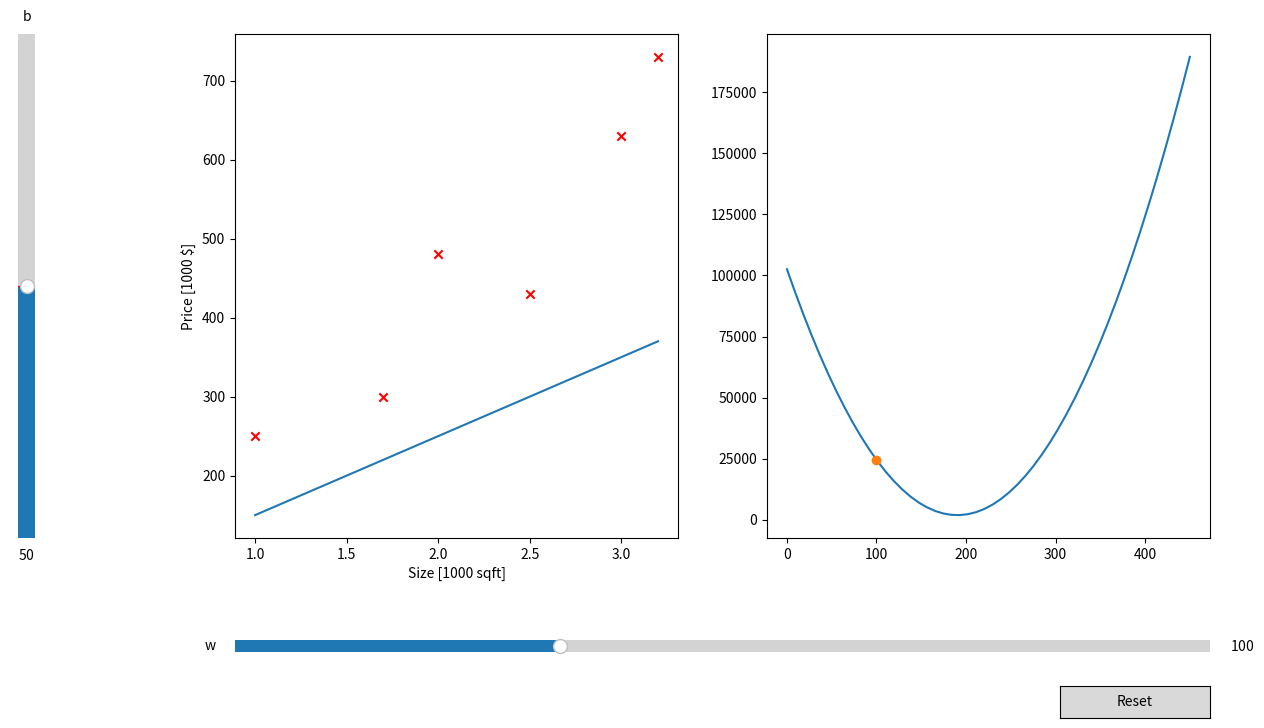

Write Python code to recreate this figure.
import matplotlib.pyplot as plt
import numpy as np
from scipy.interpolate import make_interp_spline

from matplotlib.widgets import Slider, Button

x_train = np.array([1.0, 1.7, 2.0, 2.5, 3.0, 3.2])
y_train = np.array(
    [
        250,
        300,
        480,
        430,
        630,
        730,
    ]
)

w_init = 100
b_init = 50

w_range = np.arange(start=0, stop=450, step=50)


def compute_model(x, w, b):
    """Calculates the prediction values and represents the model"""
    m = x.shape[0]
    f_wb = np.zeros(m)
    for i in range(m):
        f_wb[i] = x[i] * w + b
    return f_wb


def compute_cost(x: list, y: list, w: list, b: int) -> list:
    """Computes the cost"""
    m = x.shape[0]

    cost_sum = 0
    for i in range(m):
        f_wb = w * x[i] + b
        cost = (f_wb - y[i]) ** 2
        cost_sum = cost_sum + cost
    total_cost = (1 / (2 * m)) * cost_sum
    return total_cost


tmp_f_wb = compute_model(x_train, w_init, b_init)
costs = [compute_cost(x_train, y_train, w, b_init) for w in w_range]

w_new = np.linspace(0, 450, 50)
spl = make_interp_spline(w_range, costs, k=2)
w_smoothed = spl(w_new)


fig, (ax1, ax2) = plt.subplots(1, 2, figsize=(15, 8))
fig.subplots_adjust(left=0.25, bottom=0.25)
(line,) = ax1.plot(x_train, tmp_f_wb)
(para,) = ax2.plot(w_new, w_smoothed)
(point,) = ax2.plot(
    w_init,
    compute_cost(x_train, y_train, w_init, b_init),
    marker="o",
)

ax1.scatter(x_train, y_train, marker="x", c="r", label="actual values")

ax_color = "hotpink"
ax1.set_xlabel("Size [1000 sqft]")
ax1.set_ylabel("Price [1000 $]")


ax_w = fig.add_axes([0.25, 0.1, 0.65, 0.03])
w_slider = Slider(ax=ax_w, label="w", valmin=0, valmax=300, valinit=w_init)

ax_b = fig.add_axes([0.1, 0.25, 0.0225, 0.63])
b_slider = Slider(
    ax=ax_b, label="b", valmin=-200, valmax=300, valinit=b_init, orientation="vertical"
)


def update(val):
    line.set_ydata(compute_model(x_train, w_slider.val, b_slider.val))
    point.set_xdata(w_slider.val)
    point.set_ydata(compute_cost(x_train, y_train, w_slider.val, b_init))
    fig.canvas.draw_idle()


w_slider.on_changed(update)
b_slider.on_changed(update)

resetax = fig.add_axes([0.8, 0.025, 0.1, 0.04])
button = Button(resetax, "Reset", hovercolor="hotpink")


def reset(event):
    w_slider.reset()
    b_slider.reset()


button.on_clicked(reset)

plt.show()
